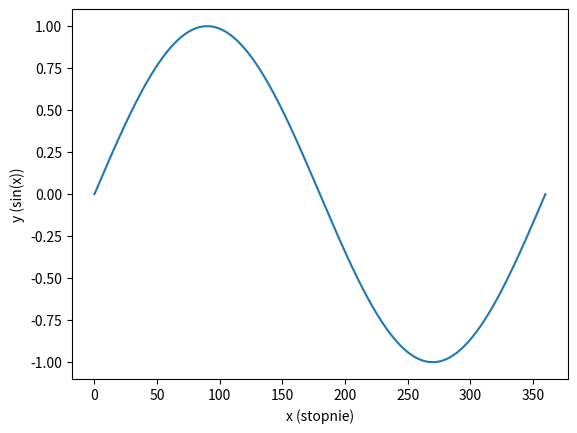

Python code for this plot:
import matplotlib.pyplot as plt
import numpy as np

x = []
y = []

for n in range(0, 361):
    x.append(n)

for n in x:
    y.append(np.sin(np.radians(n)))  # Przekształcamy stopnie na radiany

plt.plot(x, y)
plt.xlabel("x (stopnie)")
plt.ylabel("y (sin(x))")
plt.show()
